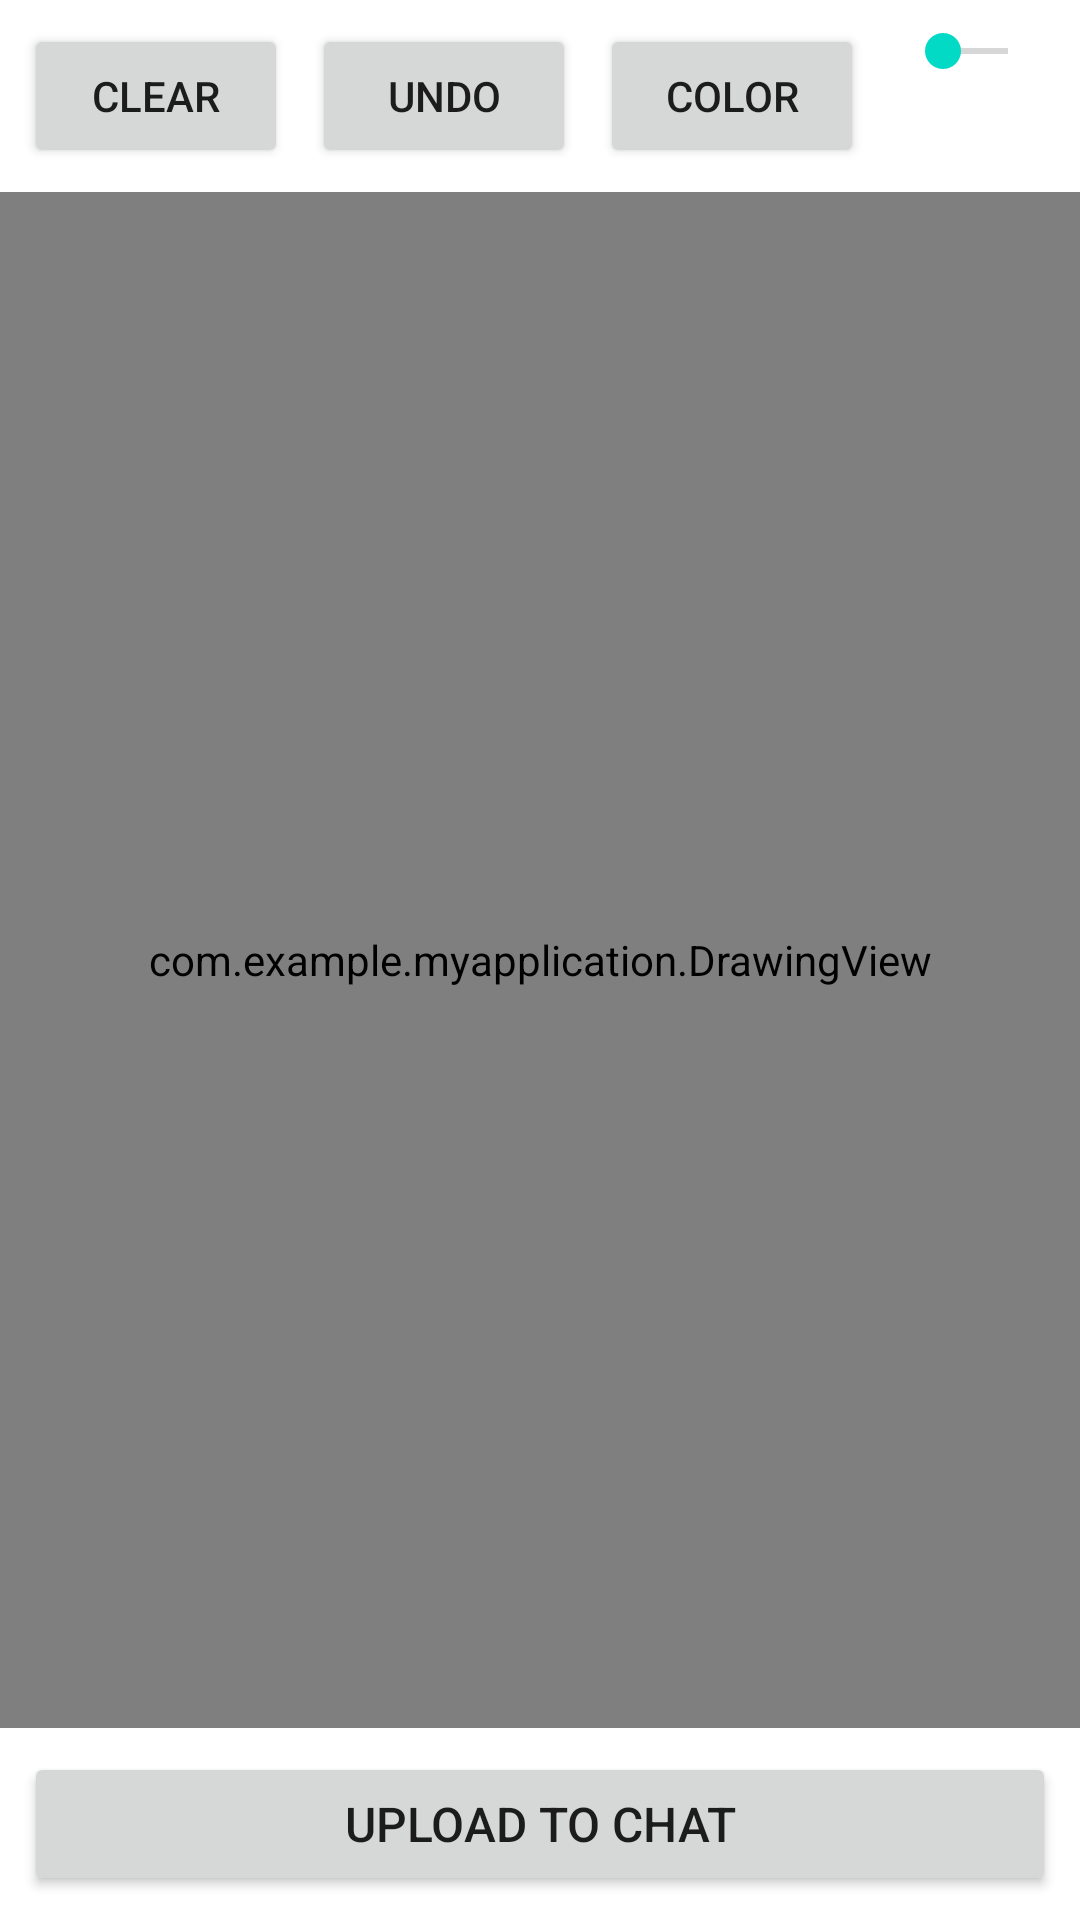

Reconstruct the res/layout file that produces this screen, plus the resources it refers to.
<!-- AndroidManifest.xml: application theme Theme.MyApplication -->
<!-- res/layout/fragment_doodle.xml -->
<?xml version="1.0" encoding="utf-8"?>
<LinearLayout xmlns:android="http://schemas.android.com/apk/res/android"
    android:layout_width="match_parent"
    android:layout_height="match_parent"
    android:orientation="vertical">

    <LinearLayout
        android:layout_width="match_parent"
        android:layout_height="wrap_content"
        android:orientation="horizontal"
        android:padding="8dp">

        <Button
            android:id="@+id/btnClear"
            android:layout_width="wrap_content"
            android:layout_height="wrap_content"
            android:text="Clear" />

        <Button
            android:id="@+id/btnUndo"
            android:layout_width="wrap_content"
            android:layout_height="wrap_content"
            android:layout_marginStart="8dp"
            android:text="Undo" />

        <Button
            android:id="@+id/btnColor"
            android:layout_width="wrap_content"
            android:layout_height="wrap_content"
            android:layout_marginStart="8dp"
            android:text="Color" />

        <SeekBar
            android:id="@+id/seekBarWidth"
            android:layout_width="0dp"
            android:layout_height="wrap_content"
            android:layout_weight="1"
            android:layout_marginStart="8dp"
            android:max="50"
            android:progress="5" />

    </LinearLayout>

    <com.example.myapplication.DrawingView
        android:id="@+id/drawingView"
        android:layout_width="match_parent"
        android:layout_height="0dp"
        android:layout_weight="1" />

    <Button
        android:id="@+id/btnUpload"
        android:layout_width="match_parent"
        android:layout_height="wrap_content"
        android:layout_margin="8dp"
        android:padding="12dp"
        android:text="Upload to Chat"
        android:textSize="16sp" />

</LinearLayout>
<!-- resources referenced by this layout -->
<resources>
  <style name="Theme.MyApplication" parent="Theme.MaterialComponents.DayNight.NoActionBar">
          
          <item name="colorPrimary">@color/azure</item>
          <item name="colorPrimaryVariant">@color/richGold</item>
          <item name="colorOnPrimary">@color/white</item>
          
          <item name="colorSecondary">@color/teal_200</item>
          <item name="colorSecondaryVariant">@color/teal_700</item>
          <item name="colorOnSecondary">@color/black</item>
          
          <item name="android:statusBarColor">?attr/colorPrimaryVariant</item>
          
      </style>
  <color name="azure">#3354aa</color>
  <color name="richGold">#aa8833</color>
  <color name="white">#FFFFFFFF</color>
  <color name="teal_200">#FF03DAC5</color>
  <color name="teal_700">#FF018786</color>
  <color name="black">#FF000000</color>
</resources>
